Run: headless pygame with SDL's dummy video driver; simulated clock (each Clock.tick advances the game by its frame time, no real sleeping); random seed 0; keys injected as events and as key.get_pressed() state; no mouse input.
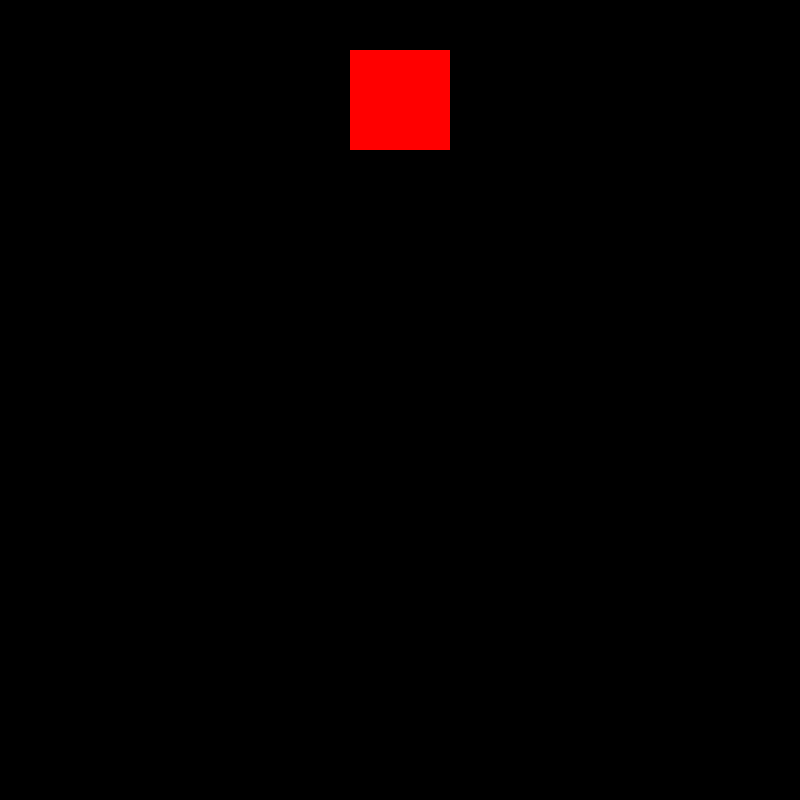
Frame 1 of 4 · flips 1–60 · no input
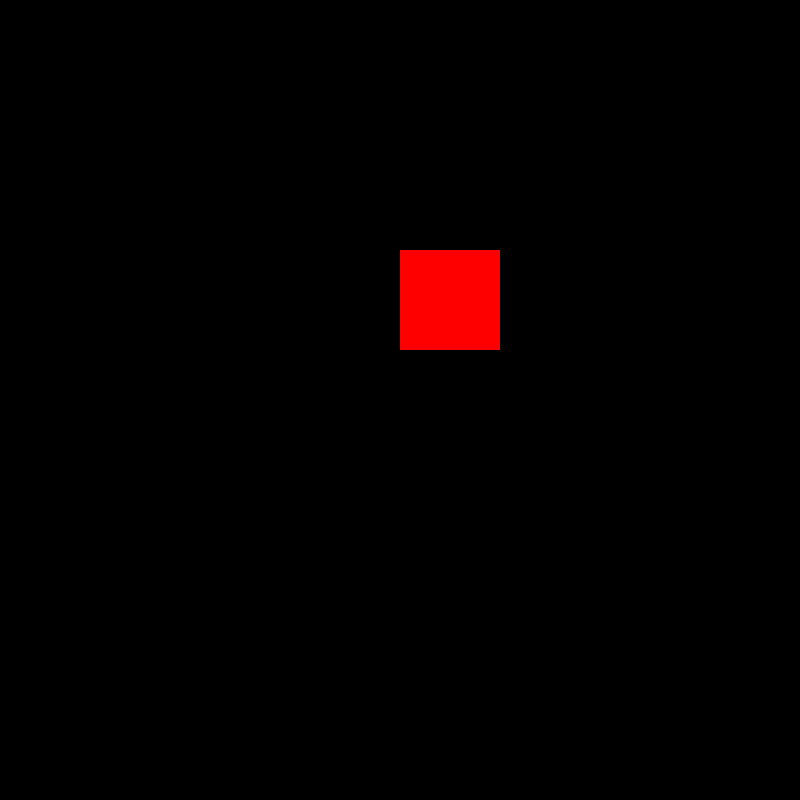
Frame 2 of 4 · flips 61–180 · tapped SPACE, RETURN · held RIGHT (→), D
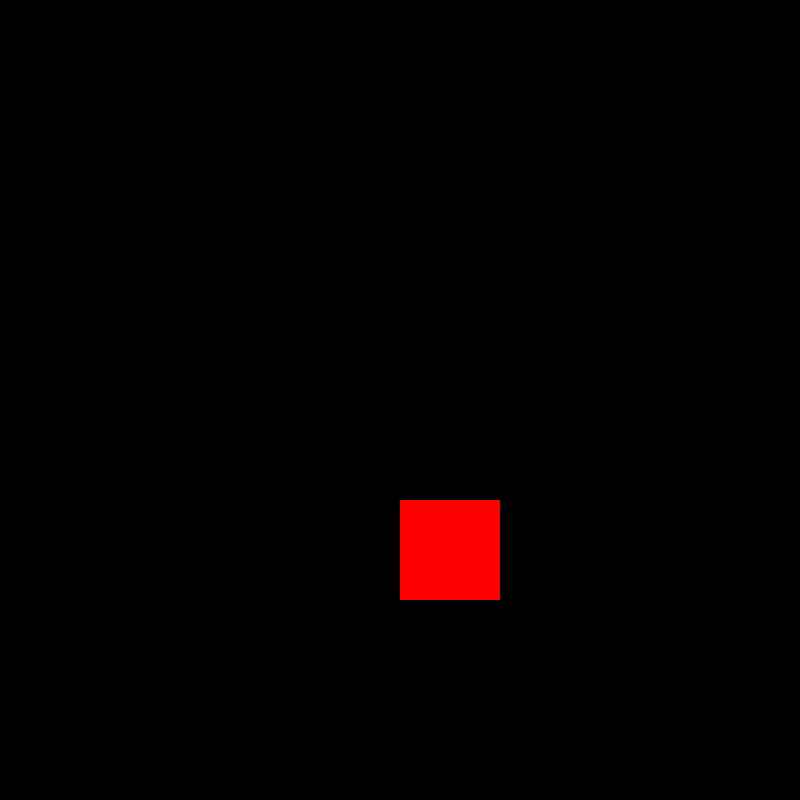
Frame 3 of 4 · flips 181–300 · held DOWN (↓), S
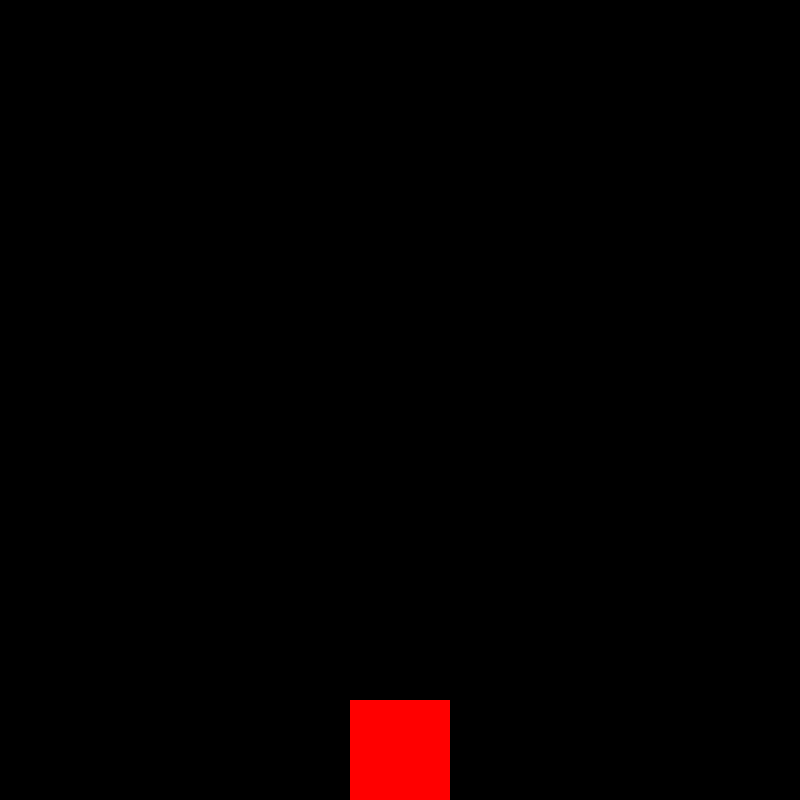
Frame 4 of 4 · flips 301–420 · held LEFT (←), A, UP (↑), W

The pygame program that drew these frames:

import pygame
import random

pygame.init()

WIDTH, HEIGHT = 800, 800
CELL_SIZE = 50
GRID_WIDTH, GRID_HEIGHT = WIDTH // CELL_SIZE, HEIGHT // CELL_SIZE

BLACK = (0, 0, 0)
WHITE = (255, 255, 255)
BLUE = (0, 0, 255)
RED = (255, 0, 0)
GREEN = (0, 255, 0)
SHAPES = [
    [[1, 1, 1, 1]],  # I-shape
    [[1, 1, 1], [0, 1, 0]],  # T-shape
    [[1, 1, 0], [0, 1, 1]],  # S-shape
    [[0, 1, 1], [1, 1, 0]],  # Z-shape
    [[1, 1, 1], [1, 0, 0]],  # L-shape
    [[1, 1, 1], [0, 0, 1]],  # J-shape
    [[1, 1], [1, 1]],  # O-shape
]

screen = pygame.display.set_mode((WIDTH, HEIGHT))
pygame.display.set_caption('Tetris')
def create_grid():
    return [[BLACK for _ in range(GRID_WIDTH)] for _ in range(GRID_HEIGHT)]

def draw_grid(grid):
    for y in range(GRID_HEIGHT):
        for x in range(GRID_WIDTH):
            pygame.draw.rect(screen, grid[y][x], (x * CELL_SIZE, y * CELL_SIZE, CELL_SIZE, CELL_SIZE))

def draw_shape(shape, offset, color):
    for y, row in enumerate(shape):
        for x, cell in enumerate(row):
            if cell:
                pygame.draw.rect(screen, color, ((offset[0] + x) * CELL_SIZE, (offset[1] + y) * CELL_SIZE, CELL_SIZE, CELL_SIZE))

def valid_position(shape, offset, grid):
    off_x, off_y = offset
    for y, row in enumerate(shape):
        for x, cell in enumerate(row):
            if cell:
                if x + off_x < 0 or x + off_x >= GRID_WIDTH or y + off_y >= GRID_HEIGHT:
                    return False
                if grid[y + off_y][x + off_x] != BLACK:
                    return False
    return True

def clear_rows(grid):
    cleared = 0
    new_grid = [row for row in grid if any(cell == BLACK for cell in row)]
    cleared = GRID_HEIGHT - len(new_grid)
    return [[BLACK] * GRID_WIDTH] * cleared + new_grid
def game():
    clock = pygame.time.Clock()
    grid = create_grid()
    shape = random.choice(SHAPES)
    shape_position = [GRID_WIDTH // 2 - len(shape[0]) // 2, 0]
    fall_time = 0

    running = True
    while running:
        screen.fill(WHITE)
        fall_time += clock.get_rawtime()
        clock.tick(60)

        if fall_time / 1000 >= 0.5:
            fall_time = 0
            shape_position[1] += 1
            if not valid_position(shape, shape_position, grid):
                shape_position[1] -= 1
                for y, row in enumerate(shape):
                    for x, cell in enumerate(row):
                        if cell:
                            grid[shape_position[1] + y][shape_position[0] + x] = BLUE
                grid = clear_rows(grid)
                shape = random.choice(SHAPES)
                shape_position = [GRID_WIDTH // 2 - len(shape[0]) // 2, 0]
                if not valid_position(shape, shape_position, grid):
                    running = False  

        for event in pygame.event.get():
            if event.type == pygame.QUIT:
                running = False
            elif event.type == pygame.KEYDOWN:
                if event.key == pygame.K_LEFT:
                    shape_position[0] -= 1
                    if not valid_position(shape, shape_position, grid):
                        shape_position[0] += 1
                elif event.key == pygame.K_RIGHT:
                    shape_position[0] += 1
                    if not valid_position(shape, shape_position, grid):
                        shape_position[0] -= 1
                elif event.key == pygame.K_DOWN:
                    shape_position[1] += 1
                    if not valid_position(shape, shape_position, grid):
                        shape_position[1] -= 1
                elif event.key == pygame.K_UP:
                    shape = list(zip(*shape[::-1]))
                    if not valid_position(shape, shape_position, grid):
                        shape = list(zip(*shape))[::-1]

        draw_grid(grid)
        draw_shape(shape, shape_position, RED)
        pygame.display.update()

    pygame.quit()

if __name__ == "__main__":
    game()
